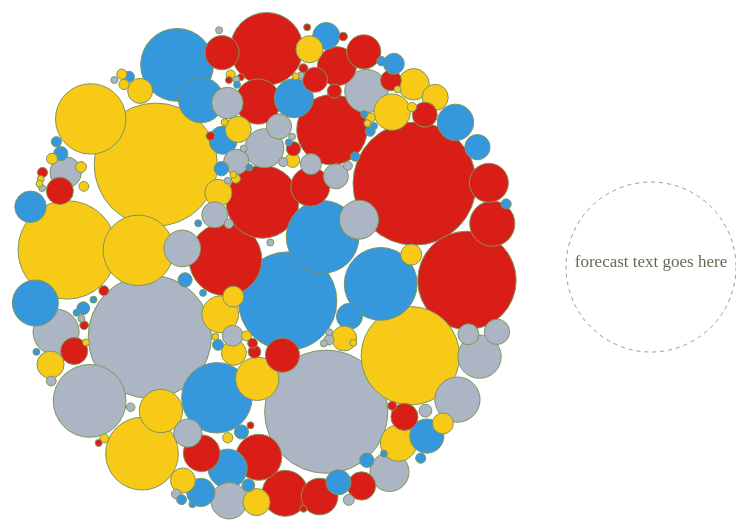
D3 v4 page, settled after 360 driven frames (6 s of simulated time); the page loaded 1 data file(s).


// ── src/bubble_chart.js
function bubbleChart() {

  var width = 940;
  var height = 600;

  var tooltip = floatingTooltip('rect-tooltip', 240);

  var center = { x: width / 2, y: height / 2 };

  var forceStrength = 0.03;

  var bubbles = null;
  var nodes = [];

  function charge(d) {
    return -Math.pow(d.radius, 2.0) * forceStrength;
  }

  var simulation = d3.forceSimulation()
    .velocityDecay(0.2)
    .force('x', d3.forceX().strength(forceStrength).x(center.x))
    .force('y', d3.forceY().strength(forceStrength).y(center.y))
    .force('charge', d3.forceManyBody().strength(charge))
    .on('tick', ticked);

  simulation.stop();

  var fillColor = d3.scaleOrdinal()
    .domain(['color1', 'color2', 'color3','color4'])
    .range(['#ACB5C3', '#D91E18', '#3598DC','#F7CA18']);

  function createNodes(rawData) {
    prioritiesArray = ['color1', 'color2', 'color3','color4'];

    var maxAmount = d3.max(rawData, function (d) { return +d["Dollars Investment"]; });

    var radiusScale = d3.scalePow()
      .exponent(0.5)
      .range([2, 85])
      .domain([0, maxAmount]);

    var myNodes = rawData.map(function (d) {
      return {
        id: d.id,
        radius: radiusScale(+d["Dollars Investment"]) / 1.38,
        value: +d["Dollars Investment"],
        name: d.Name,
        group: prioritiesArray[Math.floor(Math.random() * prioritiesArray.length)],
        category: d.Tags,
        year: d.Date,
        x: Math.random() * 900,
        y: Math.random() * 800
      };
    });

    myNodes.sort(function (a, b) { return b.value - a.value; });

    return myNodes;
  }

  var chart = function chart(selector, rawData) {
    var data = setDataFormats(rawData);

    nodes = createNodes(data);

    var svg = d3.select(selector)
      .append('svg')
      .attr('width', width)
      .attr('height', height);

    bubbles = svg.selectAll('.bubble')
      .data(nodes, function (d) { return d.id; });

    var bubblesE = bubbles.enter().append('circle')
      .classed('bubble', true)
      .attr('r', 0)
      .attr('fill', function (d) { return fillColor(d.group); })
      .attr('stroke', 'rgb(126, 150, 93)')
      .attr('stroke-width', 1)
      .on('mouseover', showDetail)
      .on('mouseout', hideDetail);

    var rightCircLeContainer = svg
	    .append("g")
	    .attr("transform", function(d){return "translate(855,300)"})
 
    var circle = rightCircLeContainer.append("circle")
      .attr('r',85)
      .attr('stroke-width',1)
      .attr('stroke','#999')
      .attr('stroke-dasharray','4 4')
      .attr('fill','none');
 
    rightCircLeContainer.append("text")
	    .attr("font-size", 17)
      .attr('text-anchor','middle')
	    .attr("fill", '#665')
	    .text(function(d){return 'forecast text goes here';})

    // var images = bubbles.selectAll('.image')
    //   .data(nodes)
    //   .enter()
    //   .append("image")
    //   .classed("image")
    //   .attr("xlink:href", function (d) { return "https://crunchbase-production-res.cloudinary.com/image/upload/c_lpad,h_120,w_120,f_jpg/v1476902335/gxc55ywhnod0a9jh0wtd.jpg"; })
    //   .attr("x", function (d) { return -25; })
    //   .attr("y", function (d) { return -25; })
    //   .attr("height", 30)
    //   .attr("width", 30);


    bubbles = bubbles.merge(bubblesE);
    // bubbles = bubbles.merge(images);

    bubbles.transition()
      .duration(2000)
      .attr('r', function (d) { return d.radius; });

    simulation.nodes(nodes);

    groupBubbles();
  };

  function setDataFormats(data) {
    var fixedAmount = setAmount(data);
    var dataWithId = setID(data);
    return dataWithId;
  }

  function setAmount(data) {
    for (var i = 0; i < data.length; i++) {
      data[i]["Dollars Investment"] = parseInt(data[i]["Dollars Investment"].replace('$', ''));
    }
    return data;
  }

  function setID(data) {
    for (var i = 0; i < data.length; i++) {
      data[i]["id"] = i + 1;
    }
    return data;
  }

  function ticked() {
    bubbles
      .attr('cx', function (d) { return d.x; })
      .attr('cy', function (d) { return d.y; });
  }

  function nodeYearPos(d) {
    return yearCenters[d.year].x;
  }

  function groupBubbles() {

    simulation.force('x', d3.forceX().strength(forceStrength).x(center.x));

    simulation.alpha(1).restart();
  }

  function showYearTitles() {

    var yearsData = d3.keys(yearsTitleX);
    var years = svg.selectAll('.year')
      .data(yearsData);

    years.enter().append('text')
      .attr('class', 'year')
      .attr('x', function (d) { return yearsTitleX[d]; })
      .attr('y', 40)
      .attr('text-anchor', 'middle')
      .text(function (d) { return d; });
  }

  function showDetail(d) {
    // change outline to indicate hover state.
    d3.select(this).attr('stroke', 'black').attr('stroke-width', 3);

    var content =
      '<span class="category-value">' +
      d.category +
      '</span><br/>' +
      '<div class="hr-line"> </div>' +
      '<span class="name-value">' +
      d.name +
      '</span><br/>' +
      '<span class="year-value">' +
      d.year +
      '</span><br>' +
      '<span class="usd-value">$' +
      addCommas(d.value) +
      '</span><br/>';

    tooltip.showTooltip(content, d3.event);
  }

  function hideDetail(d) {

    d3.select(this)
      .attr('stroke', d3.rgb(fillColor(d.group)))
      .attr('stroke-width', 1);

    tooltip.hideTooltip();
  }

  chart.toggleDisplay = function (displayName) {
    if (displayName === 'year') {
      splitBubbles();
    } else {
      groupBubbles();
    }
  };

  return chart;
}

var myBubbleChart = bubbleChart();

function display(error, data) {
  if (error) {
    console.log(error);
  }

  myBubbleChart('#vis', data);
}

function addCommas(nStr) {
  nStr += '';
  var x = nStr.split('.');
  var x1 = x[0];
  var x2 = x.length > 1 ? '.' + x[1] : '';
  var rgx = /(\d+)(\d{3})/;
  while (rgx.test(x1)) {
    x1 = x1.replace(rgx, '$1' + ',' + '$2');
  }

  return x1 + x2;
}

d3.csv('data/data.csv', display);
// ── src/tooltip.js
function floatingTooltip(tooltipId, width) {
  var tt = d3.select('body')
    .append('div')
    .attr('class', 'tooltip')
    .attr('id', tooltipId)
    .style('pointer-events', 'none');

  // Set a width if it is provided.
  if (width) {
    tt.style('width', width);
  }

  // Initially it is hidden.
  hideTooltip();

  /*
   * Display tooltip with provided content.
   *
   * content is expected to be HTML string.
   *
   * event is d3.event for positioning.
   */
  function showTooltip(content, event) {
    tt.style('opacity', 1.0)
      .html(content);

    updatePosition(event);
  }

  /*
   * Hide the tooltip div.
   */
  function hideTooltip() {
    tt.style('opacity', 0.0);
  }

  /*
   * Figure out where to place the tooltip
   * based on d3 mouse event.
   */
  function updatePosition(event) {
    var xOffset = 20;
    var yOffset = 10;

    var ttw = tt.style('width');
    var tth = tt.style('height');

    var wscrY = window.scrollY;
    var wscrX = window.scrollX;

    var curX = (document.all) ? event.clientX + wscrX : event.pageX;
    var curY = (document.all) ? event.clientY + wscrY : event.pageY;
    var ttleft = ((curX - wscrX + xOffset * 2 + ttw) > window.innerWidth) ?
                 curX - ttw - xOffset * 2 : curX + xOffset;

    if (ttleft < wscrX + xOffset) {
      ttleft = wscrX + xOffset;
    }

    var tttop = ((curY - wscrY + yOffset * 2 + tth) > window.innerHeight) ?
                curY - tth - yOffset * 2 : curY + yOffset;

    if (tttop < wscrY + yOffset) {
      tttop = curY + yOffset;
    }

    tt
      .style('top', (curY-100) + 'px')
      .style('left', ttleft/1.2 + 'px');
  }

  return {
    showTooltip: showTooltip,
    hideTooltip: hideTooltip,
    updatePosition: updatePosition
  };
}


### data: data/data.csv
Date, Name, Dollars Investment, Logo, Tags
Mar 2011, Stripe, $2000000, Stripe, Payments
Nov 2010, Topguest, $2000000, Topguest, IT
Aug 2010, YouAre.TV, $1150000, YouAre.TV, TV
Apr 2009, Asana, $1200000, Asana, IT
Sep 2008, AdRoll, $4000000, AdRoll, Marketing Automation
May 2008, Labmeeting, $500000, Labmeeting, Social Network
Jan 2008, Zynga, $10000000, Zynga, Gaming
Dec 2007, Hooja, $1250000, Hooja, Mobile
Nov 2007, Clickable, $3000000, Clickable, Search Engine
Sep 2007, OpTrip, $500000, OpTrip, Travel
Sep 2007, Salesforce Buddy Media, $1500000, Salesforce Buddy Media, Social Media
Aug 2007, Mogad, $500000, Mogad, Messaging
Jun 2007, Big Think, $500000, Big Think, Politics
Mar 2007, FlickIM, $1600000, FlickIM, Messaging
Mar 2007, Redux, $1650000, Redux, Social, Media
Jun 2006, Rapleaf, $1000000, Rapleaf, Messaging
Jan 2006, Badongo.com, $500000, Badongo.com, Web Hosting
Jan 2005, Joyent, $500000, Joyent, Web Hosting
Sep 2004, Facebook, $500000, Facebook, Social Media
Jun 2002, IronPort Systems, $16500000, IronPort Systems, Cybersecurity
Nov 2001, IronPort Systems, $3900000, IronPort Systems, Cybersecurity
Jan 1999, PayPal, $500000, PayPal, Payments??
Aug 2017, Auris Surgical Robotics, $280210000, Auris Surgical, Robotics?
Jun 2017, Avitide, $500000, Avitide, Health, Care
Nov 2016, Classy, $30000000, Classy, Fintech
Sep 2016, Avitide, $500000, Avitide, Health Care
Jun 2016, Spaceflight Industries, $25000000, Spaceflight, Industries, Aerospace
Jun 2016, Performance Horizon, $15400000, Performance Horizon, Marketing
May 2016, Stem, $15000000, Stem, Marketing
Nov 2015, Fractyl Laboratories, $57000000, Fractyl Laboratories, Health Care
Oct 2015, AppDirect, $140000000, AppDirect, SaaS
Sep 2015, Auris Surgical Robotics, $149550000, Auris Surgical, Robotics?
Aug 2015, C2FO, $40000000, C2FO, Payments
Jun 2015, Classy, $18000000, Classy, Crowdfunding
Feb 2015, AppDirect, $50000000, AppDirect, SaaS
Sep 2014, Performance Horizon, $10000000, Performance, Horizon?
Sep 2014, Palantir Technologies, $444180000, Palantir Technologies, Marketing
Sep 2014, Fractyl Laboratories, $19760000, Fractyl Laboratories, Health Care
Aug 2014, DoubleDutch, $15000000, DoubleDutch, Marketing Automation
Aug 2014, Helion Energy, $1500000, Helion Energy, Energy
Aug 2014, Lookout, $150000000, Lookout, Cyber Security
Apr 2014, SilverRail Technologies, $40000000, SilverRail Technologies, Travel
Apr 2014, AppDirect, $35000000, AppDirect, SaaS
Mar 2014, Auris Surgical Robotics, $34380000, Auris Surgical, Robotics?
Oct 2013, Lookout, $55000000, Lookout, Cyber Security
Jul 2013, C2FO, $18000000, C2FO, MarketplaceMar 2011, Stripe, $2000000, Stripe, Payments
Nov 2010, Topguest, $2000000, Topguest, IT
Aug 2010, YouAre.TV, $1150000, YouAre.TV, TV
Apr 2009, Asana, $1200000, Asana, IT
Sep 2008, AdRoll, $4000000, AdRoll, Marketing Automation
May 2008, Labmeeting, $500000, Labmeeting, Social Network
Jan 2008, Zynga, $10000000, Zynga, Gaming
Dec 2007, Hooja, $1250000, Hooja, Mobile
Nov 2007, Clickable, $3000000, Clickable, Search Engine
Sep 2007, OpTrip, $500000, OpTrip, Travel
Sep 2007, Salesforce Buddy Media, $1500000, Salesforce Buddy Media, Social Media
Aug 2007, Mogad, $500000, Mogad, Messaging
Jun 2007, Big Think, $500000, Big Think, Politics
Mar 2007, FlickIM, $1600000, FlickIM, Messaging
Mar 2007, Redux, $1650000, Redux, Social, Media
... 121 more rows